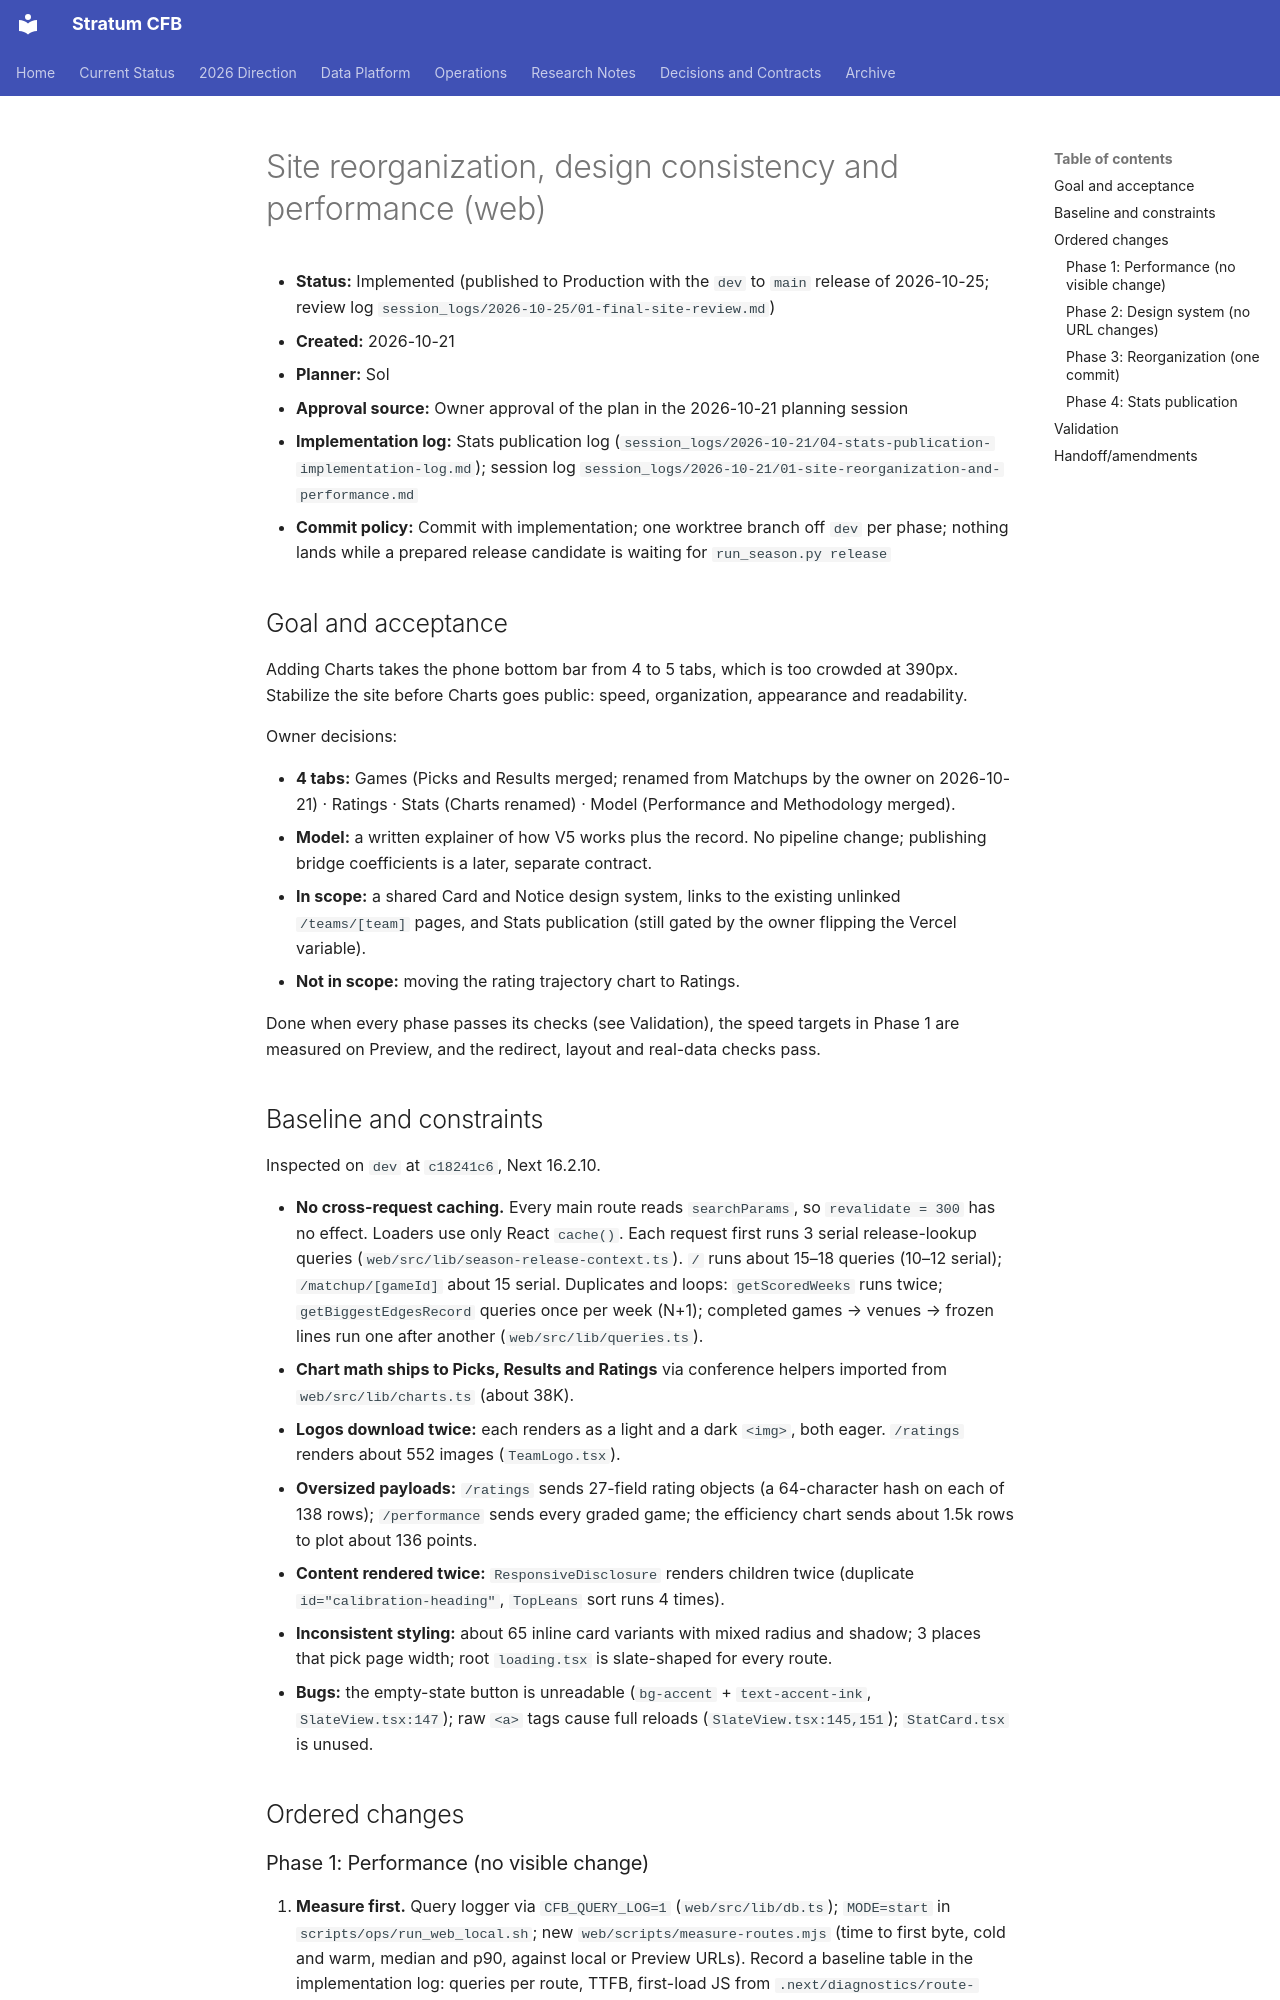

repository: connorkitchings/CKsPicks-CFB · page: plans/2026-10-21/01-site-reorganization-and-performance/index.html · generator: mkdocs

# Site reorganization, design consistency and performance (web)

- **Status:** Implemented (published to Production with the `dev` to `main` release of 2026-10-25; review log `session_logs/2026-10-25/01-final-site-review.md`)
- **Created:** 2026-10-21
- **Planner:** Sol
- **Approval source:** Owner approval of the plan in the 2026-10-21 planning session
- **Implementation log:** Stats publication log (`session_logs/2026-10-21/04-stats-publication-implementation-log.md`); session log `session_logs/2026-10-21/01-site-reorganization-and-performance.md`
- **Commit policy:** Commit with implementation; one worktree branch off `dev` per phase; nothing lands while a prepared release candidate is waiting for `run_season.py release`

## Goal and acceptance

Adding Charts takes the phone bottom bar from 4 to 5 tabs, which is too crowded at 390px. Stabilize the site before Charts goes public: speed, organization, appearance and readability.

Owner decisions:

- **4 tabs:** Games (Picks and Results merged; renamed from Matchups by the owner on 2026-10-21) · Ratings · Stats (Charts renamed) · Model (Performance and Methodology merged).
- **Model:** a written explainer of how V5 works plus the record. No pipeline change; publishing bridge coefficients is a later, separate contract.
- **In scope:** a shared Card and Notice design system, links to the existing unlinked `/teams/[team]` pages, and Stats publication (still gated by the owner flipping the Vercel variable).
- **Not in scope:** moving the rating trajectory chart to Ratings.

Done when every phase passes its checks (see Validation), the speed targets in Phase 1 are measured on Preview, and the redirect, layout and real-data checks pass.

## Baseline and constraints

Inspected on `dev` at `c18241c6`, Next 16.2.10.

- **No cross-request caching.** Every main route reads `searchParams`, so `revalidate = 300` has no effect. Loaders use only React `cache()`. Each request first runs 3 serial release-lookup queries (`web/src/lib/season-release-context.ts`). `/` runs about 15–18 queries (10–12 serial); `/matchup/[gameId]` about 15 serial. Duplicates and loops: `getScoredWeeks` runs twice; `getBiggestEdgesRecord` queries once per week (N+1); completed games → venues → frozen lines run one after another (`web/src/lib/queries.ts`).
- **Chart math ships to Picks, Results and Ratings** via conference helpers imported from `web/src/lib/charts.ts` (about 38K).
- **Logos download twice:** each renders as a light and a dark `<img>`, both eager. `/ratings` renders about 552 images (`TeamLogo.tsx`).
- **Oversized payloads:** `/ratings` sends 27-field rating objects (a 64-character hash on each of 138 rows); `/performance` sends every graded game; the efficiency chart sends about 1.5k rows to plot about 136 points.
- **Content rendered twice:** `ResponsiveDisclosure` renders children twice (duplicate `id="calibration-heading"`, `TopLeans` sort runs 4 times).
- **Inconsistent styling:** about 65 inline card variants with mixed radius and shadow; 3 places that pick page width; root `loading.tsx` is slate-shaped for every route.
- **Bugs:** the empty-state button is unreadable (`bg-accent` + `text-accent-ink`, `SlateView.tsx:147`); raw `<a>` tags cause full reloads (`SlateView.tsx:145,151`); `StatCard.tsx` is unused.

## Ordered changes
